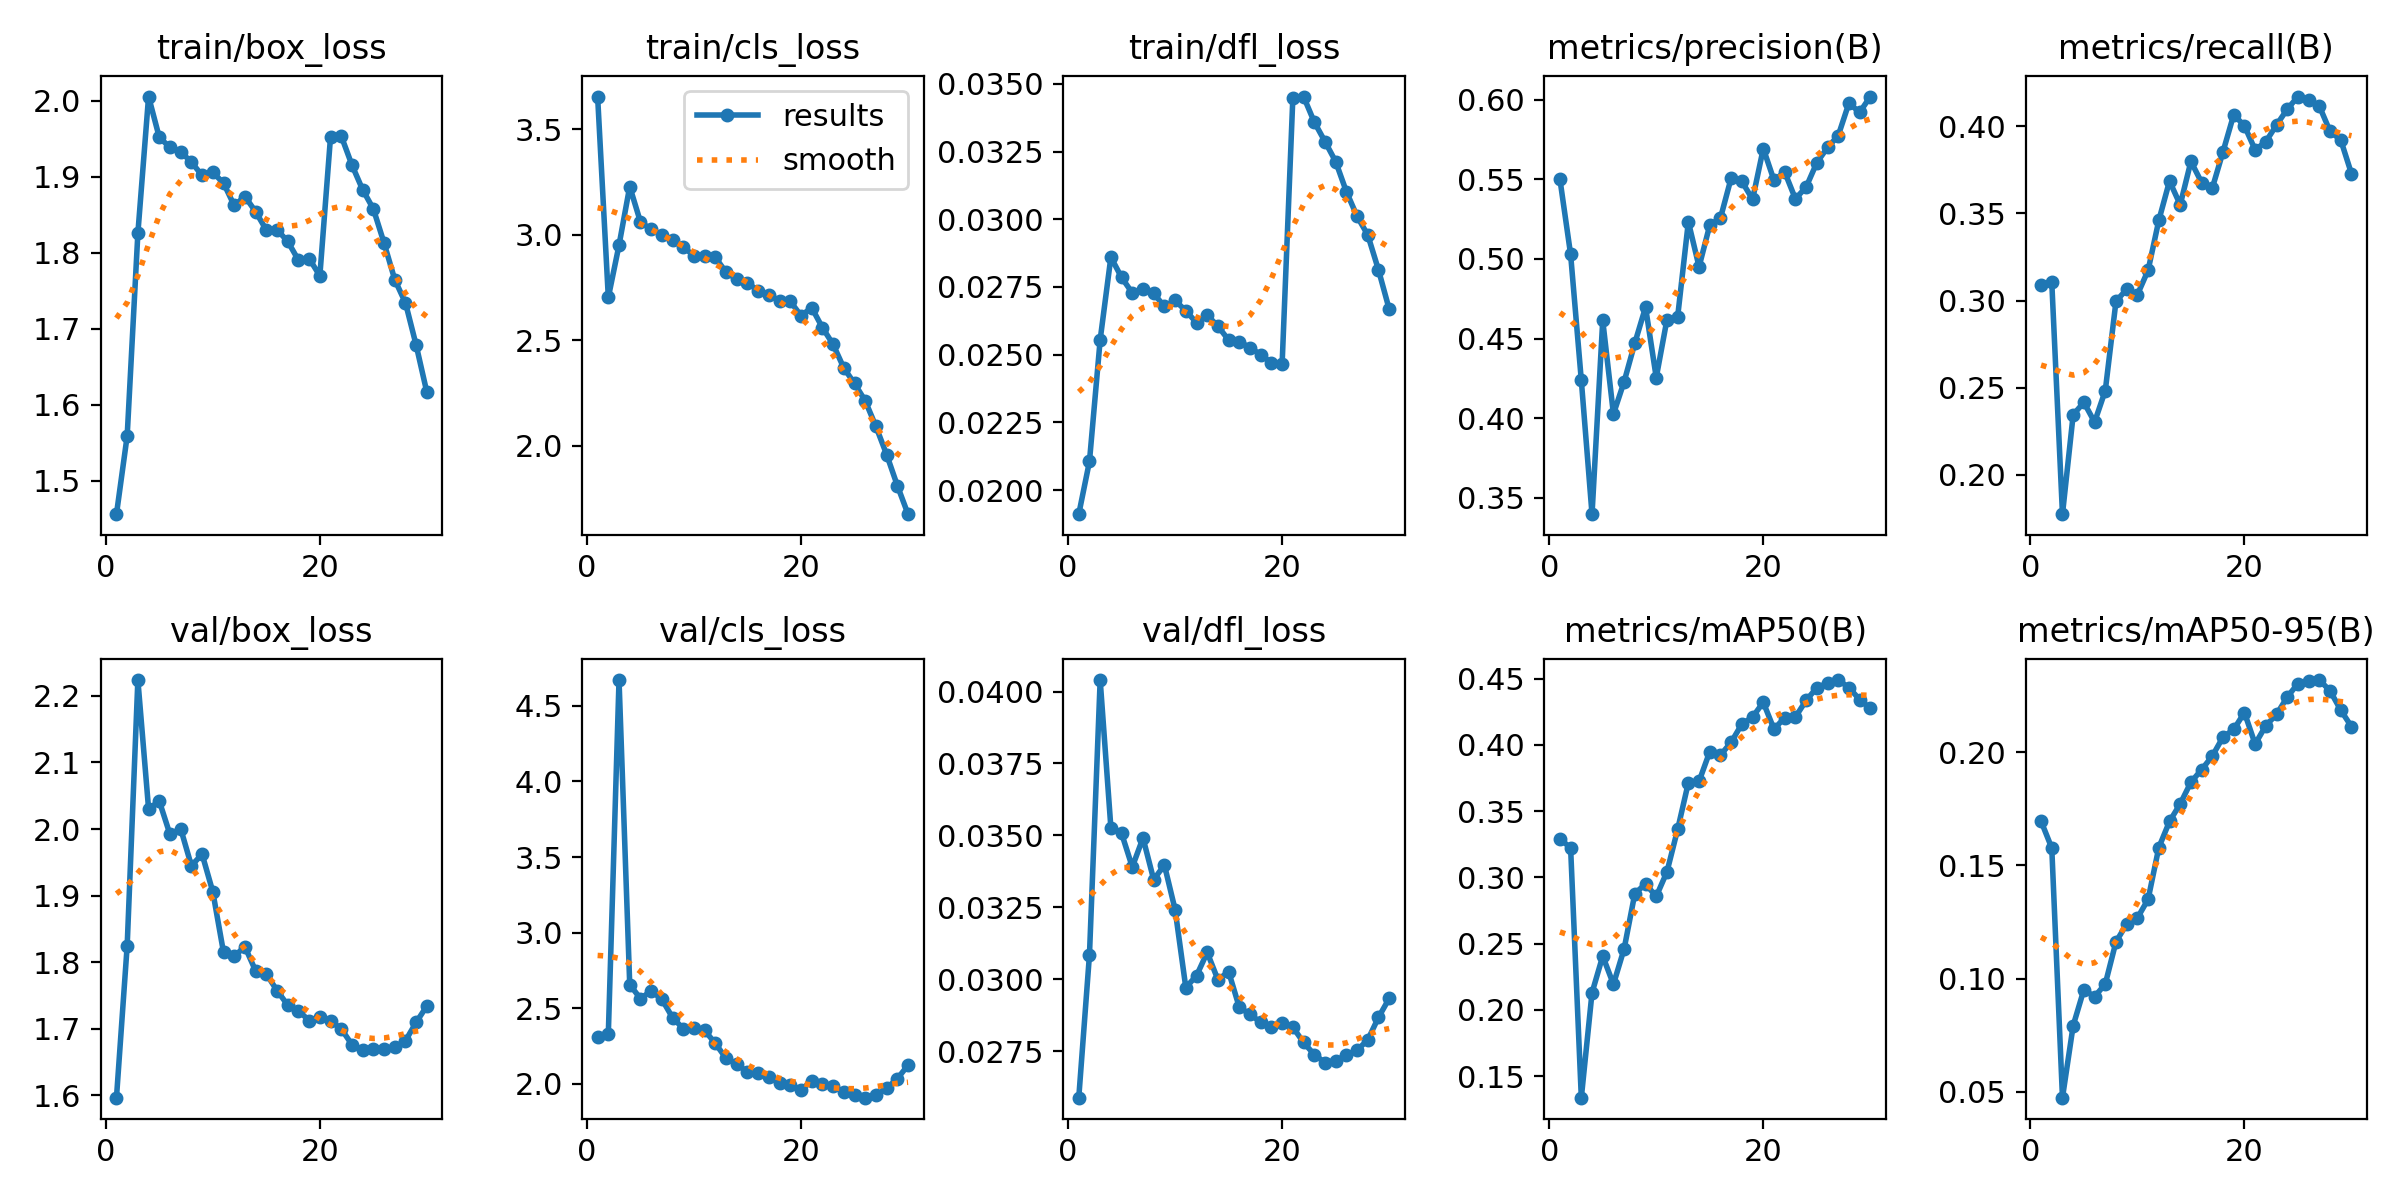

The data file committed next to this chart (first rows):
epoch, time, train/box_loss, train/cls_loss, train/dfl_loss, metrics/precision(B), metrics/recall(B), metrics/mAP50(B), metrics/mAP50-95(B), val/box_loss, val/cls_loss, val/dfl_loss, lr/pg0, lr/pg1, lr/pg2
1, 204.9, 1.456, 3.655, 0.01911, 0.5502, 0.309, 0.3293, 0.1695, 1.597, 2.307, 0.02588, 0.004561, 0.004561, 0.07125
2, 387.3, 1.559, 2.703, 0.02106, 0.5029, 0.3106, 0.322, 0.1576, 1.825, 2.33, 0.03085, 0.008823, 0.008823, 0.04218
3, 568.5, 1.826, 2.951, 0.02555, 0.4237, 0.1774, 0.1337, 0.04742, 2.224, 4.671, 0.0404, 0.01278, 0.01278, 0.0128
4, 748, 2.005, 3.229, 0.0286, 0.3396, 0.2345, 0.2129, 0.07924, 2.03, 2.657, 0.03527, 0.01233, 0.01233, 0.01233
5, 921.9, 1.952, 3.061, 0.02785, 0.4614, 0.2416, 0.2406, 0.0951, 2.042, 2.564, 0.03507, 0.01188, 0.01188, 0.01188
6, 1096, 1.939, 3.025, 0.02728, 0.4026, 0.2303, 0.2193, 0.09197, 1.992, 2.614, 0.0339, 0.01143, 0.01143, 0.01143
7, 1271, 1.933, 3, 0.02744, 0.4229, 0.2483, 0.2461, 0.09763, 2.001, 2.56, 0.03491, 0.01098, 0.01098, 0.01098
8, 1451, 1.919, 2.977, 0.02726, 0.4472, 0.2996, 0.2878, 0.1162, 1.945, 2.438, 0.03346, 0.01053, 0.01053, 0.01053
9, 1631, 1.902, 2.942, 0.02678, 0.4697, 0.3064, 0.295, 0.124, 1.962, 2.365, 0.03397, 0.01008, 0.01008, 0.01008
10, 1809, 1.906, 2.901, 0.027, 0.4255, 0.3033, 0.2856, 0.1267, 1.906, 2.366, 0.03242, 0.009624, 0.009624, 0.009624
11, 1988, 1.892, 2.9, 0.02662, 0.4619, 0.3174, 0.3041, 0.135, 1.815, 2.353, 0.02971, 0.009172, 0.009172, 0.009172
12, 2166, 1.862, 2.892, 0.02618, 0.4637, 0.346, 0.3362, 0.1578, 1.809, 2.267, 0.03012, 0.008721, 0.008721, 0.008721
13, 2345, 1.874, 2.822, 0.02646, 0.5233, 0.3686, 0.3714, 0.1693, 1.823, 2.169, 0.03093, 0.008269, 0.008269, 0.008269
14, 2525, 1.854, 2.79, 0.02605, 0.4951, 0.3549, 0.3725, 0.1771, 1.787, 2.132, 0.02998, 0.007817, 0.007817, 0.007817
15, 2702, 1.83, 2.772, 0.02554, 0.5213, 0.3799, 0.3948, 0.1867, 1.782, 2.077, 0.03026, 0.007365, 0.007365, 0.007365
16, 2878, 1.83, 2.734, 0.02548, 0.5258, 0.3677, 0.3922, 0.1922, 1.757, 2.074, 0.02902, 0.006913, 0.006913, 0.006913
17, 3054, 1.815, 2.713, 0.02526, 0.5509, 0.3646, 0.402, 0.1982, 1.736, 2.046, 0.02878, 0.006462, 0.006462, 0.006462
18, 3229, 1.79, 2.688, 0.025, 0.5487, 0.3854, 0.4157, 0.2066, 1.727, 2.003, 0.0285, 0.00601, 0.00601, 0.00601
19, 3405, 1.792, 2.684, 0.0247, 0.5375, 0.4067, 0.4209, 0.21, 1.712, 1.992, 0.02832, 0.005558, 0.005558, 0.005558
20, 3580, 1.77, 2.616, 0.02467, 0.5694, 0.4002, 0.4321, 0.2174, 1.718, 1.959, 0.02847, 0.005106, 0.005106, 0.005106
21, 3770, 1.953, 2.654, 0.03448, 0.5494, 0.3865, 0.4118, 0.2035, 1.712, 2.021, 0.02833, 0.004655, 0.004655, 0.004655
22, 3958, 1.954, 2.56, 0.03453, 0.5547, 0.3912, 0.4205, 0.2117, 1.7, 2.001, 0.0278, 0.004203, 0.004203, 0.004203
23, 4146, 1.915, 2.48, 0.03359, 0.5378, 0.4008, 0.4209, 0.2166, 1.676, 1.987, 0.02738, 0.003751, 0.003751, 0.003751
24, 4331, 1.883, 2.368, 0.03287, 0.5452, 0.4098, 0.4335, 0.2243, 1.668, 1.944, 0.0271, 0.003299, 0.003299, 0.003299
25, 4513, 1.858, 2.295, 0.03213, 0.5605, 0.417, 0.4431, 0.2302, 1.67, 1.924, 0.02717, 0.002848, 0.002848, 0.002848
26, 4694, 1.813, 2.213, 0.03102, 0.5701, 0.4152, 0.4465, 0.2315, 1.67, 1.909, 0.02735, 0.002396, 0.002396, 0.002396
27, 4876, 1.765, 2.091, 0.03011, 0.5775, 0.4115, 0.4489, 0.2318, 1.672, 1.924, 0.02753, 0.001944, 0.001944, 0.001944
28, 5059, 1.734, 1.958, 0.02942, 0.5979, 0.3971, 0.4432, 0.227, 1.682, 1.971, 0.02789, 0.001492, 0.001492, 0.001492
29, 5238, 1.679, 1.811, 0.02813, 0.5921, 0.3921, 0.4341, 0.2185, 1.71, 2.034, 0.02867, 0.00104, 0.00104, 0.00104
30, 5412, 1.617, 1.675, 0.02668, 0.6021, 0.3728, 0.4275, 0.2112, 1.734, 2.123, 0.02933, 0.0005887, 0.0005887, 0.0005887
